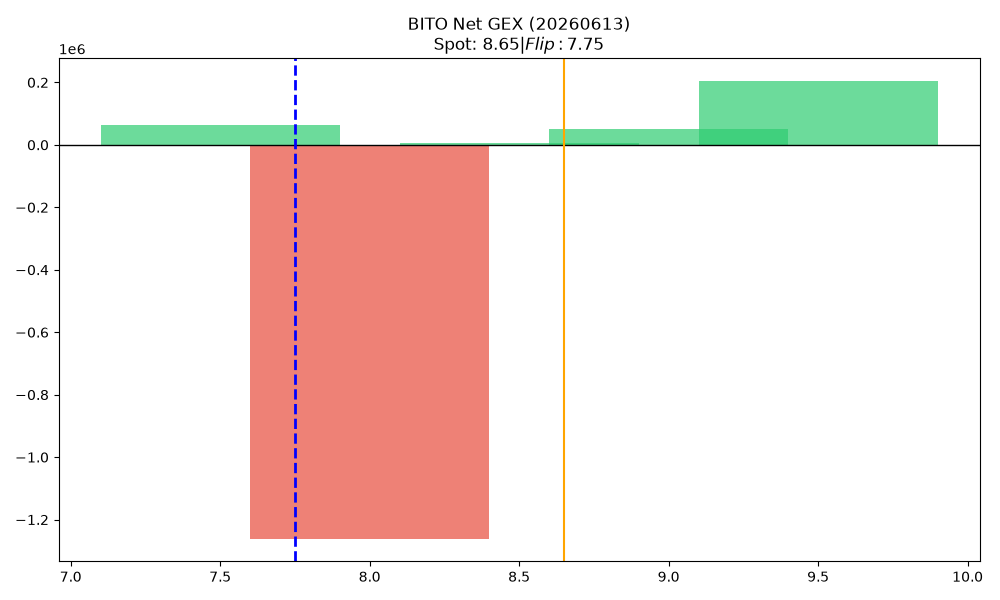

Data behind this chart, as committed beside it:
strike, call_gex, put_gex, call_dex, put_dex, net_greek_delta, net_gex
7.5, 80445, 16599, 319720, -12813, 0.5509, 63846
8.0, 90915, 1351400, 221191, -814765, -0.1696, -1260485
8.5, 222427, 215609, 198613, -121195, 0.1223, 6818
9.0, 2205036, 2153401, 1748995, -13976831, -0.5732, 51635
9.5, 224353, 20498, 94921, -4113715, -0.752, 203854
